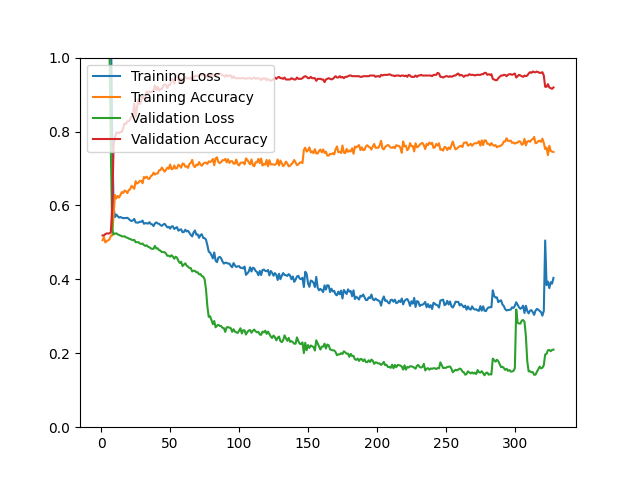

The file beside this chart, header and first rows:
epoch, loss, acc, val_loss, val_acc
1, 4.628, 0.5060, 3.336, 0.5189
2, 3.504, 0.5143, 2.85, 0.5189
3, 2.978, 0.5000, 2.368, 0.5224
4, 2.508, 0.5034, 1.911, 0.5242
5, 2.001, 0.5054, 1.467, 0.5242
6, 1.512, 0.5082, 1.032, 0.5242
7, 1.106, 0.5173, 0.7529, 0.5278
8, 0.7927, 0.5187, 0.5341, 0.5925
9, 0.5944, 0.5721, 0.5217, 0.7630
10, 0.5685, 0.6287, 0.5239, 0.7846
11, 0.5752, 0.6189, 0.5246, 0.7971
12, 0.5709, 0.6257, 0.5217, 0.7971
13, 0.5671, 0.6213, 0.5199, 0.7953
14, 0.5687, 0.6285, 0.5186, 0.7989
15, 0.5669, 0.6363, 0.5166, 0.7989
16, 0.5655, 0.6335, 0.5161, 0.8097
17, 0.5659, 0.6404, 0.5166, 0.8223
18, 0.5658, 0.6382, 0.5136, 0.8205
19, 0.5667, 0.6333, 0.5126, 0.8276
20, 0.5636, 0.6416, 0.5103, 0.8276
21, 0.5599, 0.6436, 0.5092, 0.8330
22, 0.5579, 0.6530, 0.5073, 0.8402
23, 0.5596, 0.6494, 0.5058, 0.8438
24, 0.5635, 0.6450, 0.5069, 0.8761
25, 0.5541, 0.6655, 0.5005, 0.8402
26, 0.5536, 0.6590, 0.5006, 0.8654
27, 0.5535, 0.6616, 0.5007, 0.8869
28, 0.5558, 0.6663, 0.4972, 0.8743
29, 0.5556, 0.6665, 0.4958, 0.8815
30, 0.5590, 0.6600, 0.4969, 0.8977
31, 0.5504, 0.6771, 0.4928, 0.8905
32, 0.5521, 0.6745, 0.4905, 0.8923
33, 0.5518, 0.6779, 0.4921, 0.9084
34, 0.5508, 0.6723, 0.4883, 0.9048
35, 0.5548, 0.6719, 0.4869, 0.9084
36, 0.5497, 0.6793, 0.4837, 0.9066
37, 0.5489, 0.6815, 0.4825, 0.9084
38, 0.5443, 0.6888, 0.4828, 0.9120
39, 0.5514, 0.6835, 0.4906, 0.9246
40, 0.5541, 0.6865, 0.4835, 0.9120
41, 0.5512, 0.6865, 0.4841, 0.9210
42, 0.5504, 0.6950, 0.4789, 0.9102
43, 0.5468, 0.6956, 0.4779, 0.9156
44, 0.5447, 0.7026, 0.4736, 0.9138
45, 0.5482, 0.6972, 0.4738, 0.9246
46, 0.5504, 0.6914, 0.4735, 0.9264
47, 0.5456, 0.6960, 0.4698, 0.9264
48, 0.5408, 0.7024, 0.4638, 0.9174
49, 0.5422, 0.6992, 0.4641, 0.9264
50, 0.5373, 0.7108, 0.4613, 0.9264
51, 0.5432, 0.6980, 0.4653, 0.9425
52, 0.5435, 0.6988, 0.4616, 0.9408
53, 0.5362, 0.7082, 0.4558, 0.9300
54, 0.5392, 0.6998, 0.4613, 0.9497
55, 0.5413, 0.7010, 0.4587, 0.9497
56, 0.5317, 0.7102, 0.4503, 0.9408
57, 0.5342, 0.7072, 0.4444, 0.9336
58, 0.5353, 0.7020, 0.4476, 0.9425
59, 0.5274, 0.7135, 0.4359, 0.9300
60, 0.5281, 0.7124, 0.4396, 0.9425
... 268 more rows
